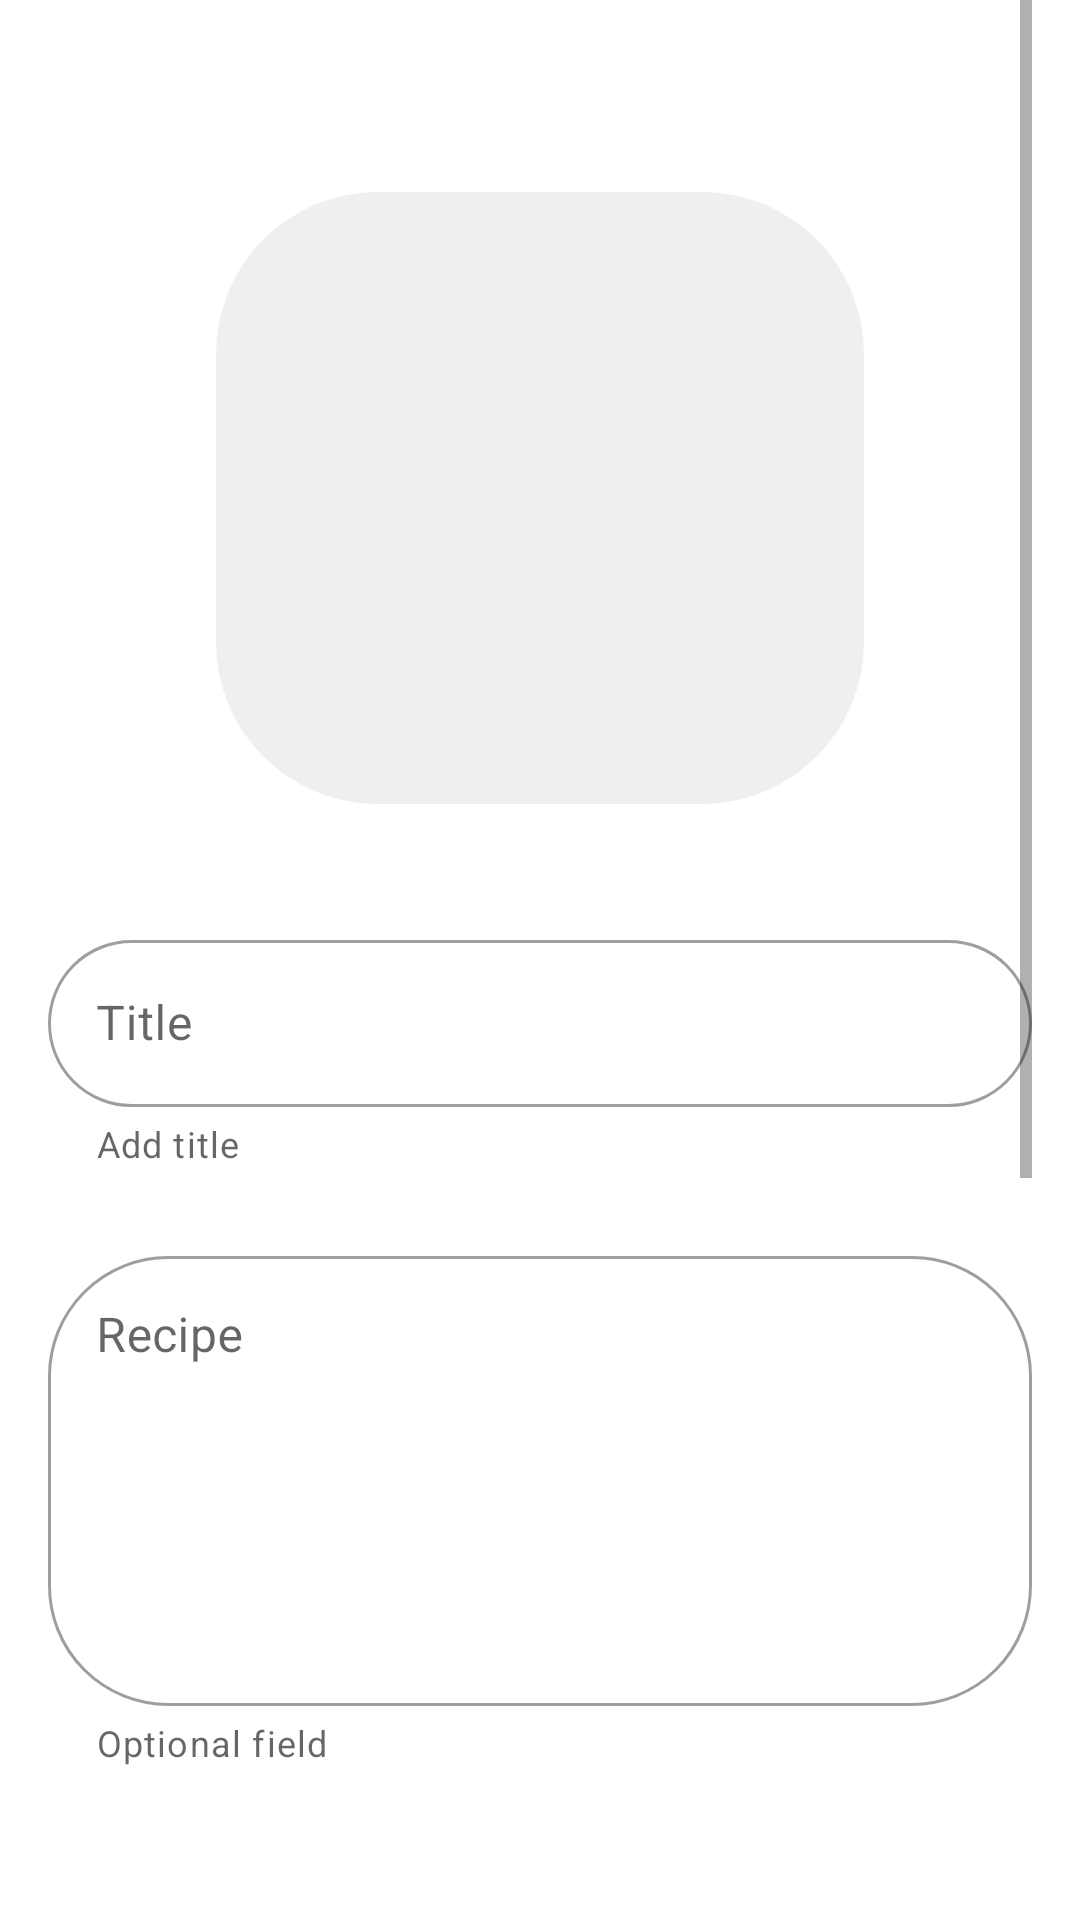

This screen was rendered from an Android layout file. Write that file and the resources it references.
<!-- AndroidManifest.xml: application theme Theme.CocktailBar -->
<!-- res/layout/fragment_update_cocktail.xml -->
<?xml version="1.0" encoding="utf-8"?>
<androidx.constraintlayout.widget.ConstraintLayout xmlns:android="http://schemas.android.com/apk/res/android"
    xmlns:app="http://schemas.android.com/apk/res-auto"
    xmlns:tools="http://schemas.android.com/tools"
    android:layout_width="match_parent"
    android:layout_height="match_parent"
    tools:context=".view.fragments.AddCocktail">

    <ScrollView
        android:layout_width="match_parent"
        android:layout_height="0dp"
        android:layout_marginBottom="30dp"
        android:paddingStart="16dp"
        android:paddingEnd="16dp"
        app:layout_constraintBottom_toBottomOf="parent"
        app:layout_constraintEnd_toEndOf="parent"
        app:layout_constraintStart_toStartOf="parent"
        app:layout_constraintTop_toTopOf="parent">

        <LinearLayout
            android:layout_width="match_parent"
            android:layout_height="wrap_content"
            android:orientation="vertical"
            android:gravity="center">

            <ImageView
                android:id="@+id/ivCocktailPhotoUpdate"
                android:layout_width="216dp"
                android:layout_height="204dp"
                android:layout_marginTop="64dp"
                android:background="@drawable/rounded_corners_photo_preview"
                android:src="@drawable/ic_photo" />

            <com.google.android.material.textfield.TextInputLayout
                android:id="@+id/tilCocktailTitleUpdate"
                style="@style/Widget.MaterialComponents.TextInputLayout.OutlinedBox"
                android:layout_width="match_parent"
                android:layout_height="match_parent"
                android:layout_marginTop="40dp"
                app:boxCornerRadiusBottomEnd="40dp"
                app:boxCornerRadiusBottomStart="40dp"
                app:boxCornerRadiusTopEnd="40dp"
                app:boxCornerRadiusTopStart="40dp"
                app:endIconMode="clear_text"
                app:helperText="Add title">

                <com.google.android.material.textfield.TextInputEditText
                    android:id="@+id/etlCocktailTitleUpdate"
                    android:layout_width="match_parent"
                    android:layout_height="wrap_content"
                    android:hint="@string/title" />

            </com.google.android.material.textfield.TextInputLayout>


            <com.google.android.material.textfield.TextInputLayout
                android:id="@+id/tilCocktailRecipeUpdate"
                style="@style/Widget.MaterialComponents.TextInputLayout.OutlinedBox"
                android:layout_width="match_parent"
                android:layout_height="match_parent"
                android:layout_marginTop="24dp"
                app:boxCornerRadiusBottomEnd="40dp"
                app:boxCornerRadiusBottomStart="40dp"
                app:boxCornerRadiusTopEnd="40dp"
                app:boxCornerRadiusTopStart="40dp"
                app:endIconMode="clear_text"
                app:helperText="@string/optional_field">

                <com.google.android.material.textfield.TextInputEditText
                    android:id="@+id/etCocktailRecipeUpdate"
                    android:layout_width="match_parent"
                    android:layout_height="150dp"
                    android:gravity="top"
                    android:hint="@string/recipe" />

            </com.google.android.material.textfield.TextInputLayout>


            <com.google.android.material.chip.ChipGroup
                android:layout_width="wrap_content"
                android:layout_height="wrap_content"
                android:layout_marginTop="24dp"
                style="@style/Widget.MaterialComponents.Chip.Entry"
                android:theme="@style/Theme.MaterialComponents.Light">

            </com.google.android.material.chip.ChipGroup>

            <com.google.android.material.textfield.TextInputLayout
                android:id="@+id/tilCocktailDescriptionUpdate"
                style="@style/Widget.MaterialComponents.TextInputLayout.OutlinedBox"
                android:layout_width="match_parent"
                android:layout_height="match_parent"
                android:layout_marginTop="24dp"
                app:boxCornerRadiusBottomEnd="40dp"
                app:boxCornerRadiusBottomStart="40dp"
                app:boxCornerRadiusTopEnd="40dp"
                app:boxCornerRadiusTopStart="40dp"
                app:endIconMode="clear_text"
                app:helperText="@string/optional_field">

                <com.google.android.material.textfield.TextInputEditText
                    android:id="@+id/etCocktailDescriptionUpdate"
                    android:layout_width="match_parent"
                    android:layout_height="150dp"
                    android:gravity="top"
                    android:hint="@string/description" />

            </com.google.android.material.textfield.TextInputLayout>

            <Button
                android:id="@+id/bUpdate"
                android:layout_width="match_parent"
                android:layout_height="wrap_content"
                android:layout_marginTop="24dp"
                android:background="@drawable/rounded_corners_button"
                android:text="@string/update" />

            <Button
                android:id="@+id/bCancelUpdate"
                android:layout_width="match_parent"
                android:layout_height="wrap_content"
                android:layout_marginTop="15dp"
                android:background="@drawable/rounded_corners_button"
                android:text="@string/cancel" />


        </LinearLayout>

    </ScrollView>


</androidx.constraintlayout.widget.ConstraintLayout>
<!-- resources referenced by this layout -->
<resources>
  <!-- drawable rounded_corners_button (drawable-v24) -->
  <?xml version="1.0" encoding="utf-8"?>
  <shape xmlns:android="http://schemas.android.com/apk/res/android">
      <corners android:radius="40dp"/>
      <padding android:left="0dp" android:top="0dp" android:right="0dp" android:bottom="0dp" />
  </shape>
  <!-- drawable rounded_corners_photo_preview (drawable-v24) -->
  <?xml version="1.0" encoding="utf-8"?>
  <shape xmlns:android="http://schemas.android.com/apk/res/android">
      <solid android:color="@color/light_grey"/>
      <corners android:radius="54dp"/>
      <padding android:left="0dp" android:top="0dp" android:right="0dp" android:bottom="0dp" />
  </shape>
  <string name="cancel">Cancel</string>
  <string name="description">Description</string>
  <string name="optional_field">Optional field</string>
  <string name="recipe">Recipe</string>
  <string name="title">Title</string>
  <string name="update">Update</string>
  <style name="Theme.CocktailBar" parent="Theme.MaterialComponents.DayNight.NoActionBar">
          
          <item name="colorPrimary">@color/purple_500</item>
          <item name="colorPrimaryVariant">@color/purple_700</item>
          <item name="colorOnPrimary">@color/white</item>
          
          <item name="colorSecondary">@color/blue</item>
          <item name="colorSecondaryVariant">@color/teal_700</item>
          <item name="colorOnSecondary">@color/white</item>
          
          <item name="android:statusBarColor" tools:targetApi="l">?attr/colorPrimaryVariant</item>
          
      </style>
  <color name="light_grey">#EFEFEF</color>
  <color name="purple_500">#FF6200EE</color>
  <color name="purple_700">#FF3700B3</color>
  <color name="white">#FFFFFFFF</color>
  <color name="blue">#4B97FF</color>
  <color name="teal_700">#FF018786</color>
</resources>
